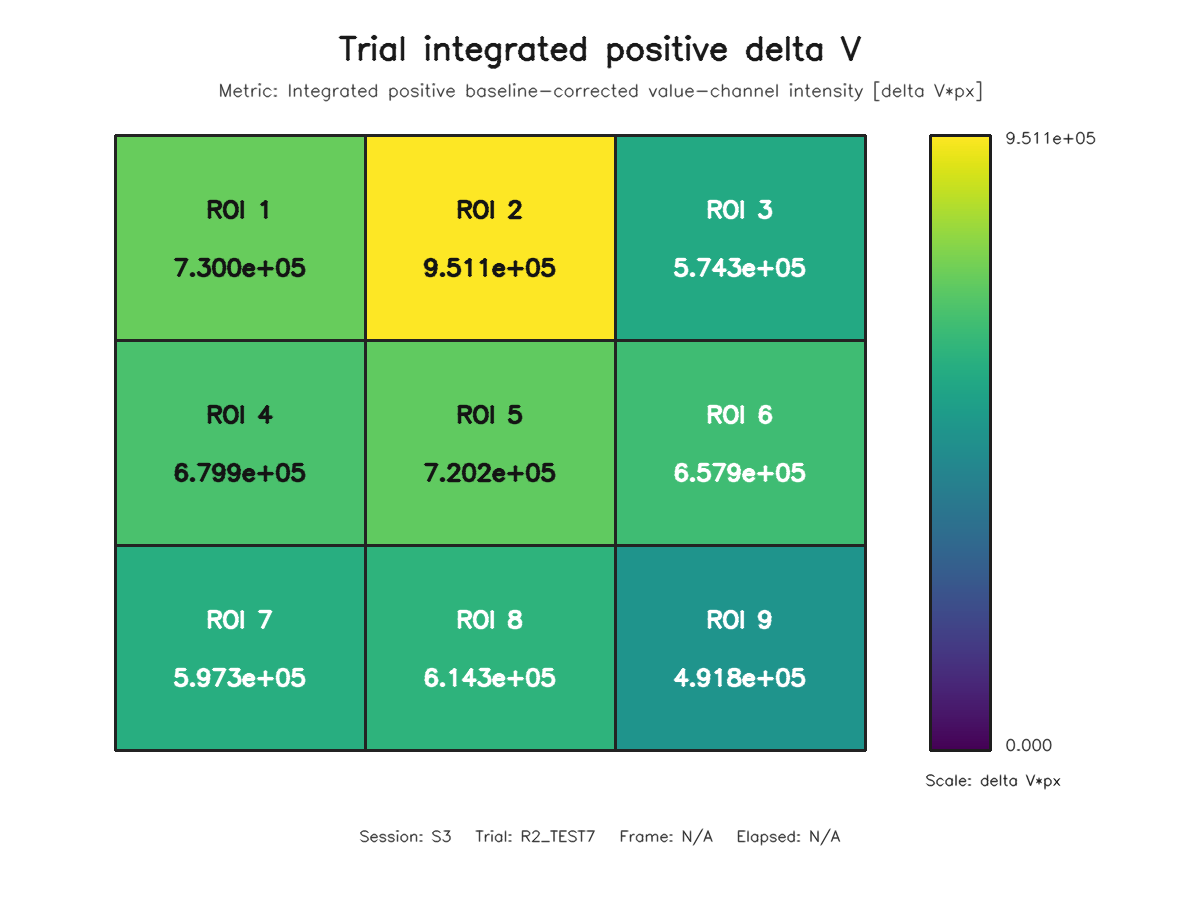

The data file committed next to this chart (first rows):
roi, row, column, value
1, 1, 1, 729957
2, 1, 2, 951144
3, 1, 3, 574296
4, 2, 1, 679882
5, 2, 2, 720220
6, 2, 3, 657890
7, 3, 1, 597347
8, 3, 2, 614325
9, 3, 3, 491796
